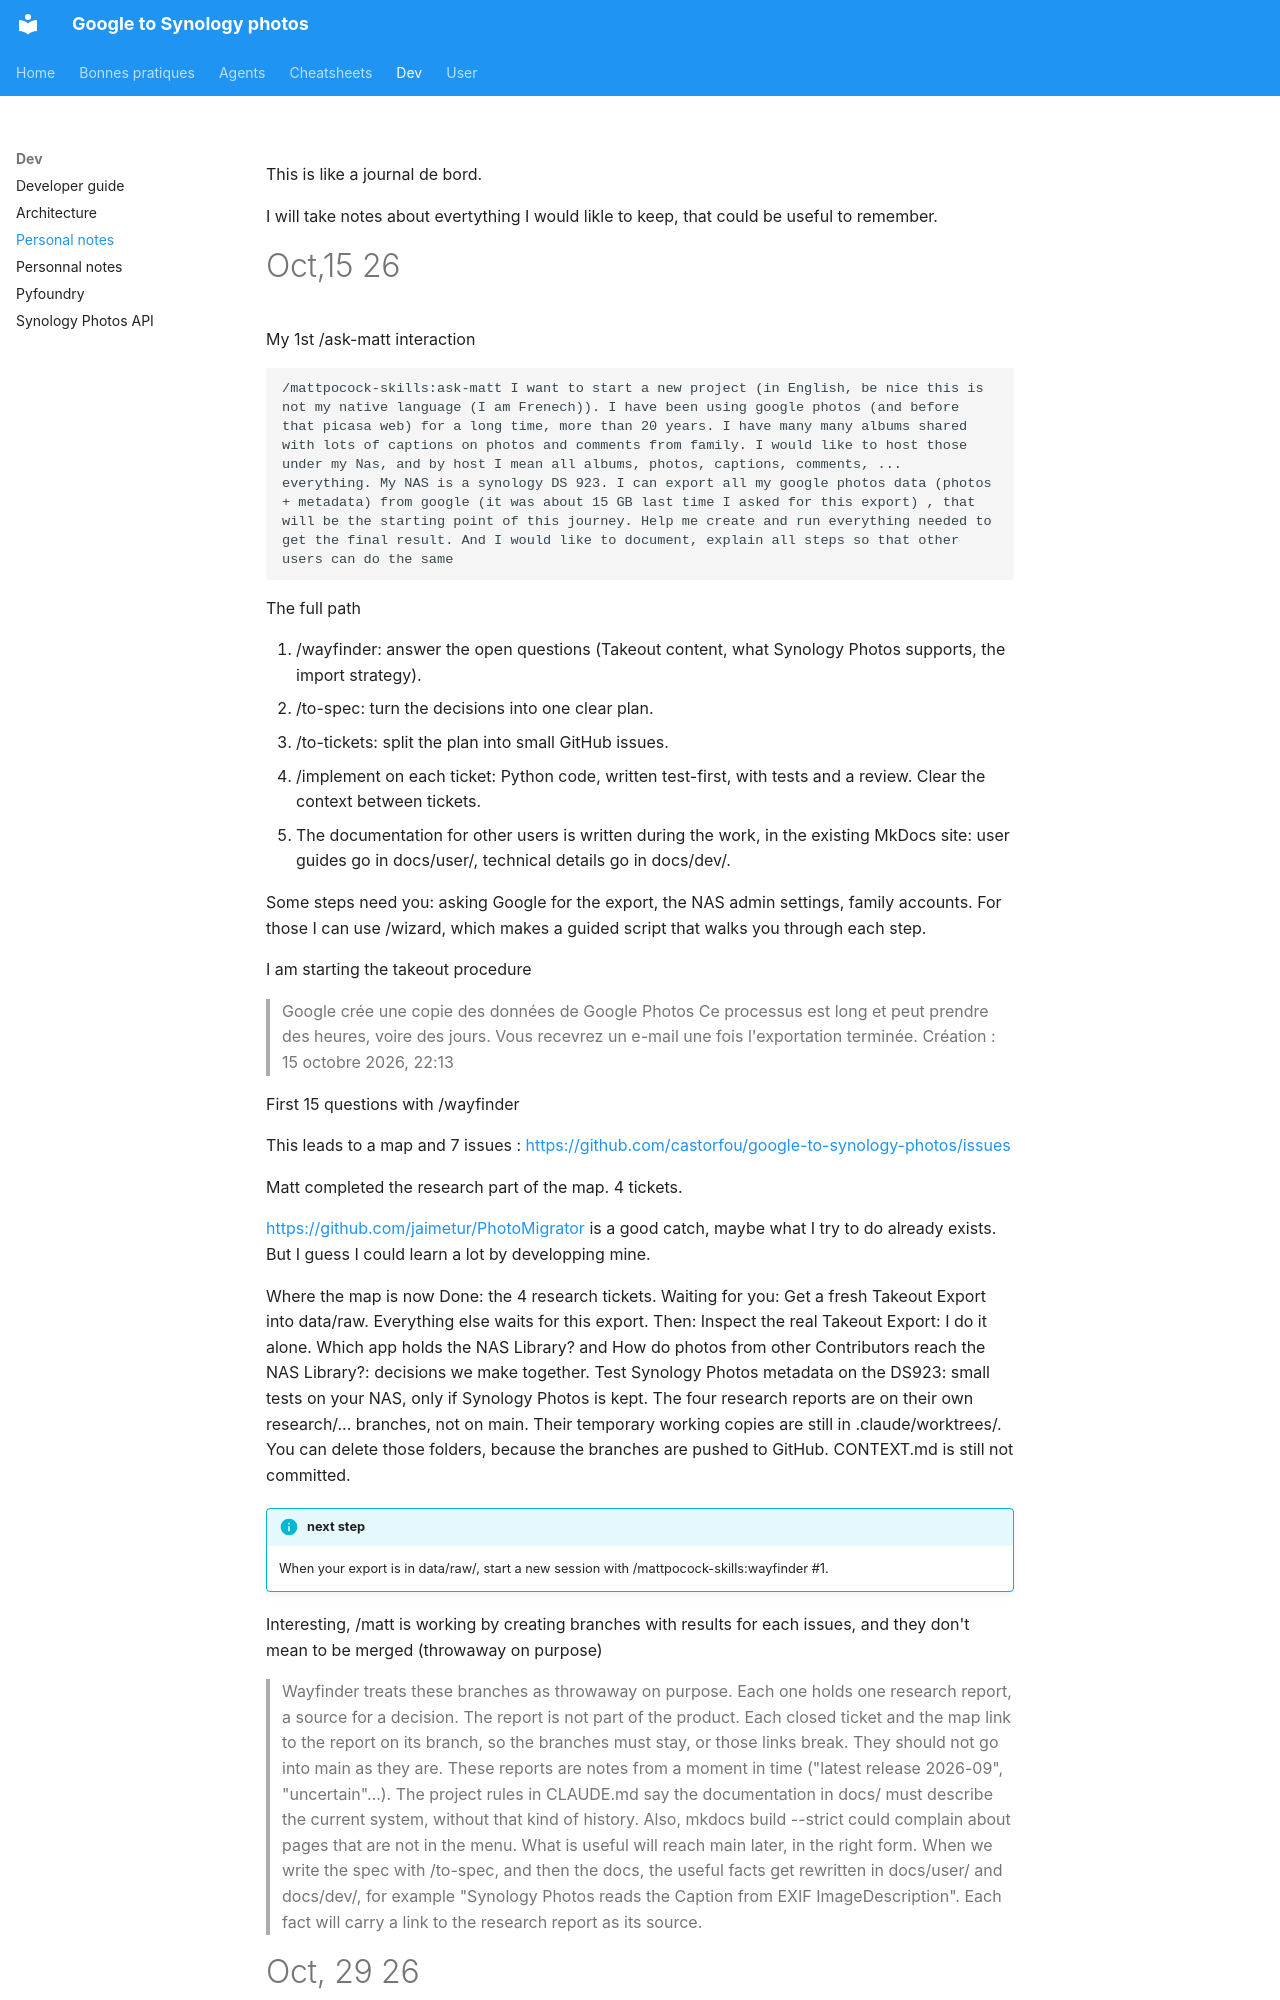

repository: castorfou/google-to-synology-photos · page: dev/personal_notes/index.html · generator: mkdocs

This is like a journal de bord.

I will take notes about evertything I would likle to keep, that could be useful to remember.

# Oct,15 26

My 1st /ask-matt interaction

```markdown
/mattpocock-skills:ask-matt I want to start a new project (in English, be nice this is not my native language (I am Frenech)). I have been using google photos (and before that picasa web) for a long time, more than 20 years. I have many many albums shared with lots of captions on photos and comments from family. I would like to host those under my Nas, and by host I mean all albums, photos, captions, comments, ... everything. My NAS is a synology DS 923. I can export all my google photos data (photos + metadata) from google (it was about 15 GB last time I asked for this export) , that will be the starting point of this journey. Help me create and run everything needed to get the final result. And I would like to document, explain all steps so that other users can do the same
```

The full path

1. /wayfinder: answer the open questions (Takeout content, what Synology Photos supports, the import strategy).
2. /to-spec: turn the decisions into one clear plan.
3. /to-tickets: split the plan into small GitHub issues.
4. /implement on each ticket: Python code, written test-first, with tests and a review. Clear the context between tickets.
5. The documentation for other users is written during the work, in the existing MkDocs site: user guides go in docs/user/, technical details go in docs/dev/.

Some steps need you: asking Google for the export, the NAS admin settings, family accounts. For those I can use /wizard, which makes a guided script that walks you through each step.


I am starting the takeout procedure

> Google crée une copie des données de Google Photos
> Ce processus est long et peut prendre des heures, voire des jours. Vous recevrez un e-mail une fois l'exportation terminée.
> Création : 15 octobre 2026, 22:13

First 15 questions with /wayfinder

This leads to a map and 7 issues : https://github.com/castorfou/google-to-synology-photos/issues

Matt completed the research part of the map. 4 tickets.

https://github.com/jaimetur/PhotoMigrator is a good catch, maybe what I try to do already exists.
But I guess I could learn a lot by developping mine.


Where the map is now
Done: the 4 research tickets.
Waiting for you: Get a fresh Takeout Export into data/raw. Everything else waits for this export.
Then:
Inspect the real Takeout Export: I do it alone.
Which app holds the NAS Library? and How do photos from other Contributors reach the NAS Library?: decisions we make together.
Test Synology Photos metadata on the DS923: small tests on your NAS, only if Synology Photos is kept.
The four research reports are on their own research/... branches, not on main. Their temporary working copies are still in .claude/worktrees/. You can delete those folders, because the branches are pushed to GitHub. CONTEXT.md is still not committed.

!!! info "next step"

    When your export is in data/raw/, start a new session with /mattpocock-skills:wayfinder #1.

Interesting, /matt is working by creating branches with results for each issues, and they don't mean to be merged (throwaway on purpose)
